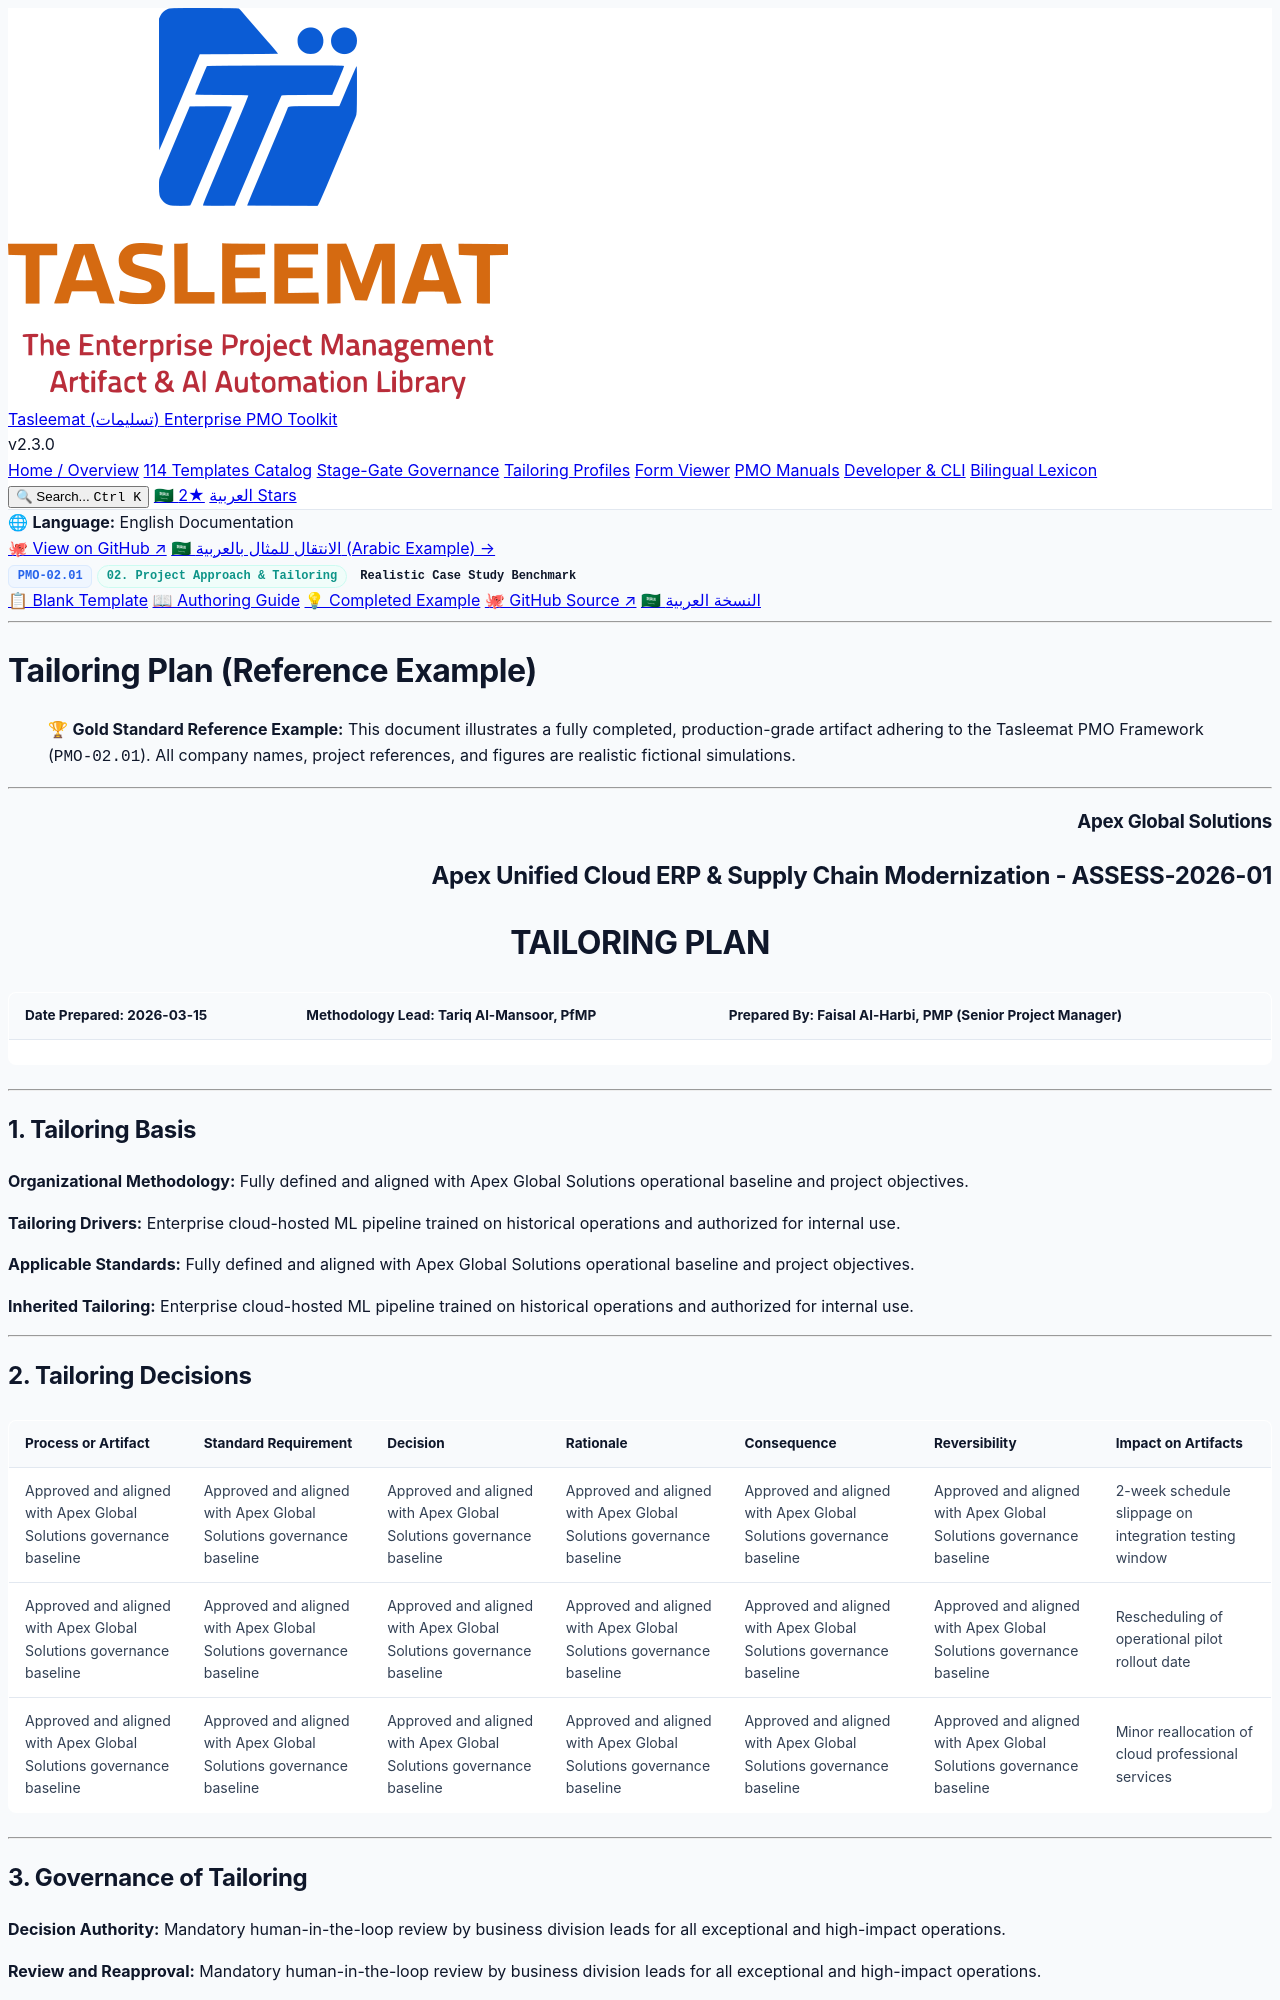

repository: fakhruldeen/Tasleemat · page: examples/en/02_Project_Approach_and_Tailoring/02_01_Tailoring_Plan_Example.html · generator: jekyll

<div class="lang-switch-bar">
  <span class="lang-switch-label">🌐 <strong>Language:</strong> English Documentation</span>
  <div class="lang-switch-actions">
    <a class="lang-switch-btn github-btn" href="https://github.com/fakhruldeen/Tasleemat/blob/main/examples/en/02_Project_Approach_and_Tailoring/01_Tailoring_Plan/02_01_Tailoring_Plan_Example.md" target="_blank" rel="noopener noreferrer">🐙 View on GitHub ↗</a>
    <a class="lang-switch-btn" href="../../ar/02_منهجية_المشروع_وتخصيصه/02_01_خطة_التخصيص_مثال.html">🇸🇦 الانتقال للمثال بالعربية (Arabic Example) →</a>
  </div>
</div>

<div class="deliverable-header-card">
  <div class="deliverable-badge-row">
    <span class="badge badge-code">PMO-02.01</span>
    <span class="badge badge-phase">02. Project Approach & Tailoring</span>
    <span class="badge badge-example">Realistic Case Study Benchmark</span>
  </div>
  <div class="deliverable-nav-pills">
    <a class="nav-pill" href="../../../forms/en/02_Project_Approach_and_Tailoring/02_01_Tailoring_Plan_Template.html">📋 Blank Template</a>
    <a class="nav-pill" href="../../../guides/en/02_Project_Approach_and_Tailoring/02_01_Tailoring_Plan_Guide.html">📖 Authoring Guide</a>
    <a class="nav-pill active" href="#">💡 Completed Example</a>
    <a class="nav-pill github-pill" href="https://github.com/fakhruldeen/Tasleemat/blob/main/examples/en/02_Project_Approach_and_Tailoring/01_Tailoring_Plan/02_01_Tailoring_Plan_Example.md" target="_blank" rel="noopener noreferrer">🐙 GitHub Source ↗</a>
    <a class="nav-pill lang-pill" href="../../ar/02_منهجية_المشروع_وتخصيصه/02_01_خطة_التخصيص_مثال.html">🇸🇦 النسخة العربية</a>
  </div>
</div>

---

---
type: Example
token_pointer: /_tokens/examples/en/02_Project_Approach_and_Tailoring/01_Tailoring_Plan/02_01_Tailoring_Plan_Example.npy
token_count: 970
tokenizer_model_id: tiktoken/o200k_base
created_at: '2026-10-06T16:05:29.245278+00:00'
---

# Tailoring Plan (Reference Example)
> 🏆 **Gold Standard Reference Example:** This document illustrates a fully completed, production-grade artifact adhering to the Tasleemat PMO Framework (`PMO-02.01`). All company names, project references, and figures are realistic fictional simulations.

---

<h3 dir="ltr" align="right">Apex Global Solutions</h3>
<h2 dir="ltr" align="right">Apex Unified Cloud ERP & Supply Chain Modernization - ASSESS-2026-01</h2>
<h1 dir="ltr" align="center">TAILORING PLAN</h1>

| **Date Prepared:** 2026-03-15 | **Methodology Lead:** Tariq Al-Mansoor, PfMP | **Prepared By:** Faisal Al-Harbi, PMP (Senior Project Manager) |
| :--- | :--- | :--- |  

---

## 1. Tailoring Basis
<!-- What is being tailored from, what forces the change, what cannot be traded away, and what is inherited. -->

**Organizational Methodology:** Fully defined and aligned with Apex Global Solutions operational baseline and project objectives.

**Tailoring Drivers:** Enterprise cloud-hosted ML pipeline trained on historical operations and authorized for internal use.

**Applicable Standards:** Fully defined and aligned with Apex Global Solutions operational baseline and project objectives.

**Inherited Tailoring:** Enterprise cloud-hosted ML pipeline trained on historical operations and authorized for internal use.

---
